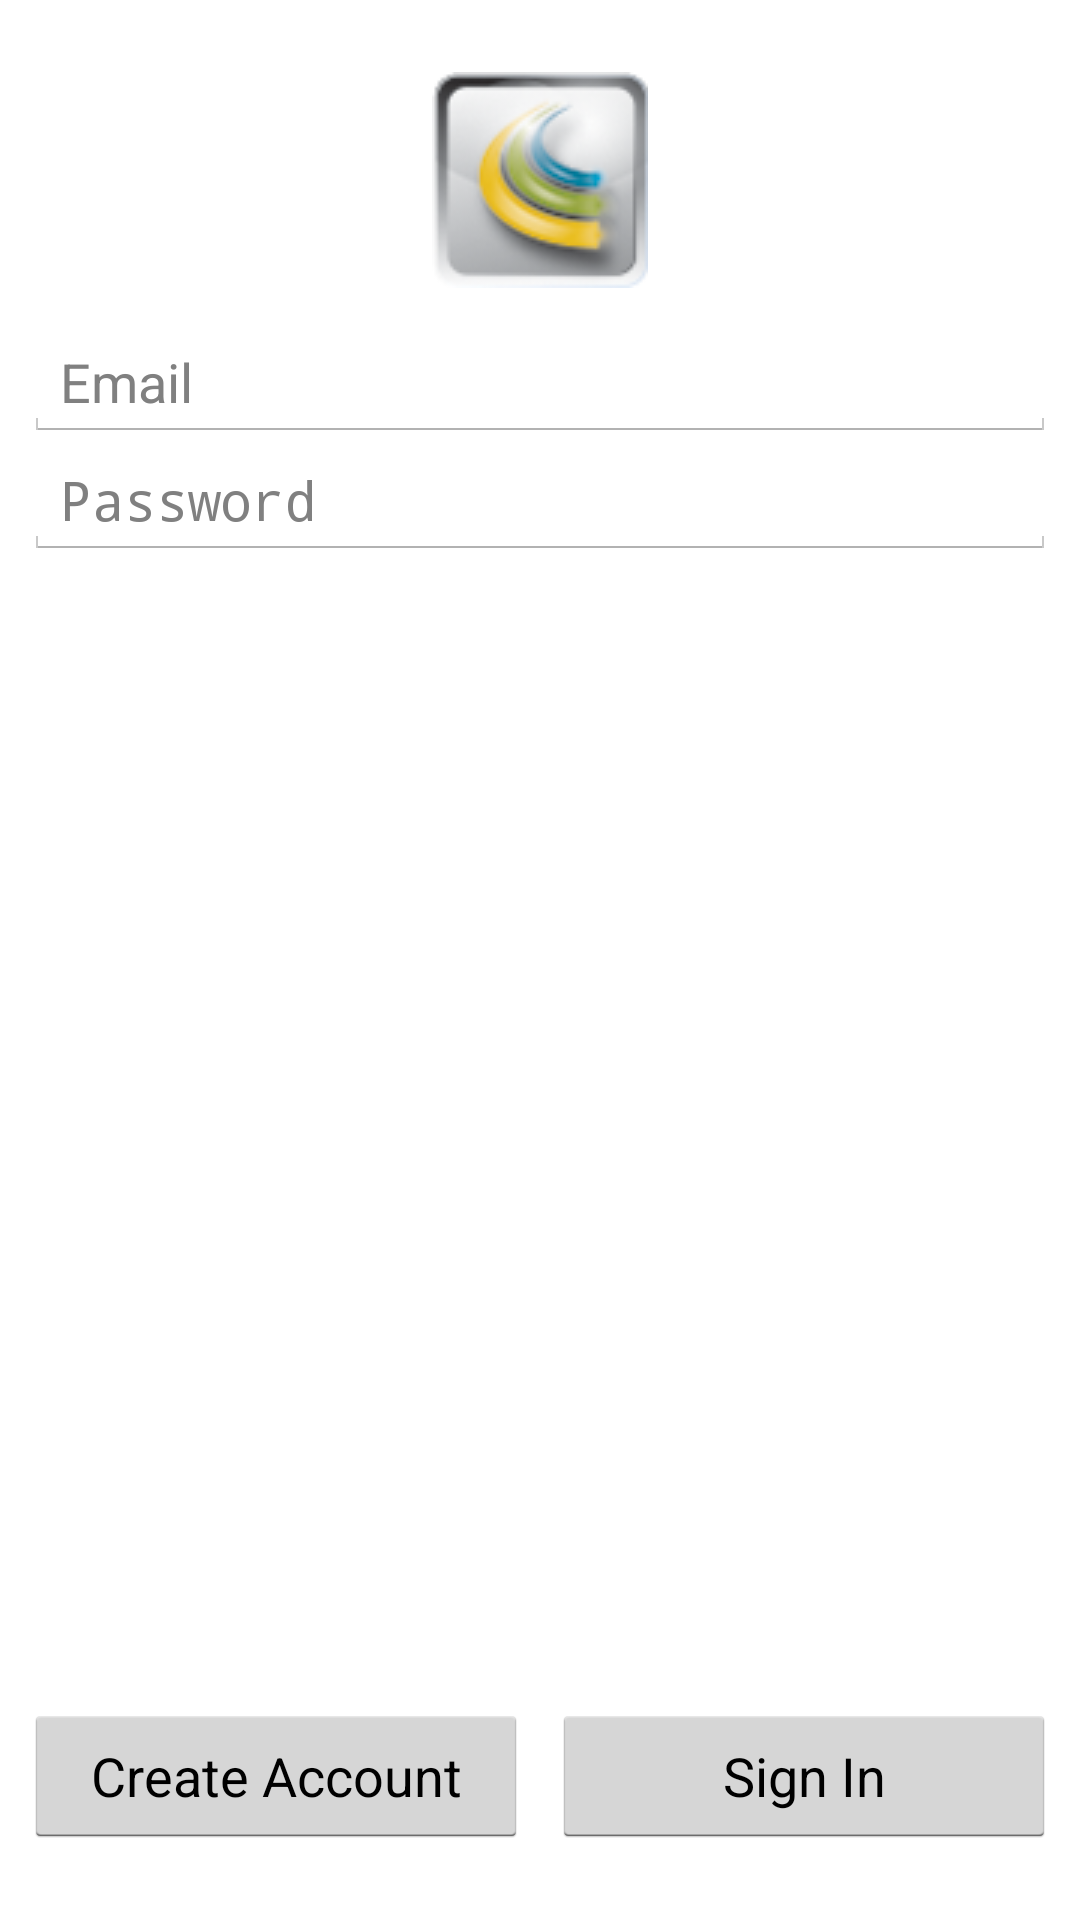

Here is an Android app screen rendered from its layout file. Give the layout XML and the strings, colors and styles it references.
<!-- AndroidManifest.xml: application theme android:Theme.Holo.Light -->
<!-- res/layout/login_fragment.xml -->
<?xml version="1.0" encoding="utf-8"?>
<RelativeLayout xmlns:android="http://schemas.android.com/apk/res/android"
                android:layout_width="match_parent"
                android:layout_height="match_parent" android:padding="8dp">

    <LinearLayout
            android:id="@+id/buttons_area"
            android:layout_width="fill_parent"
            android:layout_height="wrap_content"
            android:layout_alignParentBottom="true"
            android:layout_marginBottom="16dp"
            android:orientation="horizontal">

        <Button
                android:id="@+id/create_account_btn"
                android:layout_width="0dp"
                android:layout_height="wrap_content"
                android:layout_marginRight="4dp"
                android:layout_weight="0.5"
                android:text="@string/create_account_btn_label_text"/>

        <Button
                android:id="@+id/sign_in_btn"
                android:layout_width="0dp"
                android:layout_height="wrap_content"
                android:layout_marginLeft="4dp"
                android:layout_weight="0.5"
                android:text="@string/sign_in_btn_label">
            <requestFocus/>
        </Button>

    </LinearLayout>

    <RelativeLayout
            android:layout_marginTop="16dp"
            android:layout_width="wrap_content"
            android:layout_height="wrap_content"
            android:layout_alignParentTop="true">

        <ImageView
                android:layout_width="72dp"
                android:layout_height="72dp"
                android:id="@+id/logo"
                android:layout_alignParentTop="true"
                android:layout_centerHorizontal="true"
                android:src="@drawable/icon"
                android:contentDescription="@string/app_logo"/>

        <EditText
                android:id="@+id/email_ef"
                android:layout_width="match_parent"
                android:layout_height="wrap_content"
                android:hint="@string/email_label_text"
                android:inputType="textEmailAddress"
                android:saveEnabled="true"
                android:layout_below="@id/logo"
                android:layout_marginTop="12dp"/>

        <EditText
                android:id="@+id/password_ef"
                android:layout_width="match_parent"
                android:layout_height="wrap_content"
                android:layout_below="@+id/email_ef"
                android:layout_centerHorizontal="true"
                android:hint="@string/password_label_text"
                android:imeOptions="actionDone"
                android:inputType="textPassword"
                android:saveEnabled="true"/>

        
    </RelativeLayout>

</RelativeLayout>
<!-- resources referenced by this layout -->
<resources>
  <!-- drawable icon: png bitmap (drawable-hdpi, 12019 bytes) -->
  <string name="app_logo">Application logo image</string>
  <string name="create_account_btn_label_text">Create Account</string>
  <string name="email_label_text">Email</string>
  <string name="password_label_text">Password</string>
  <string name="sign_in_btn_label">Sign In</string>
</resources>
